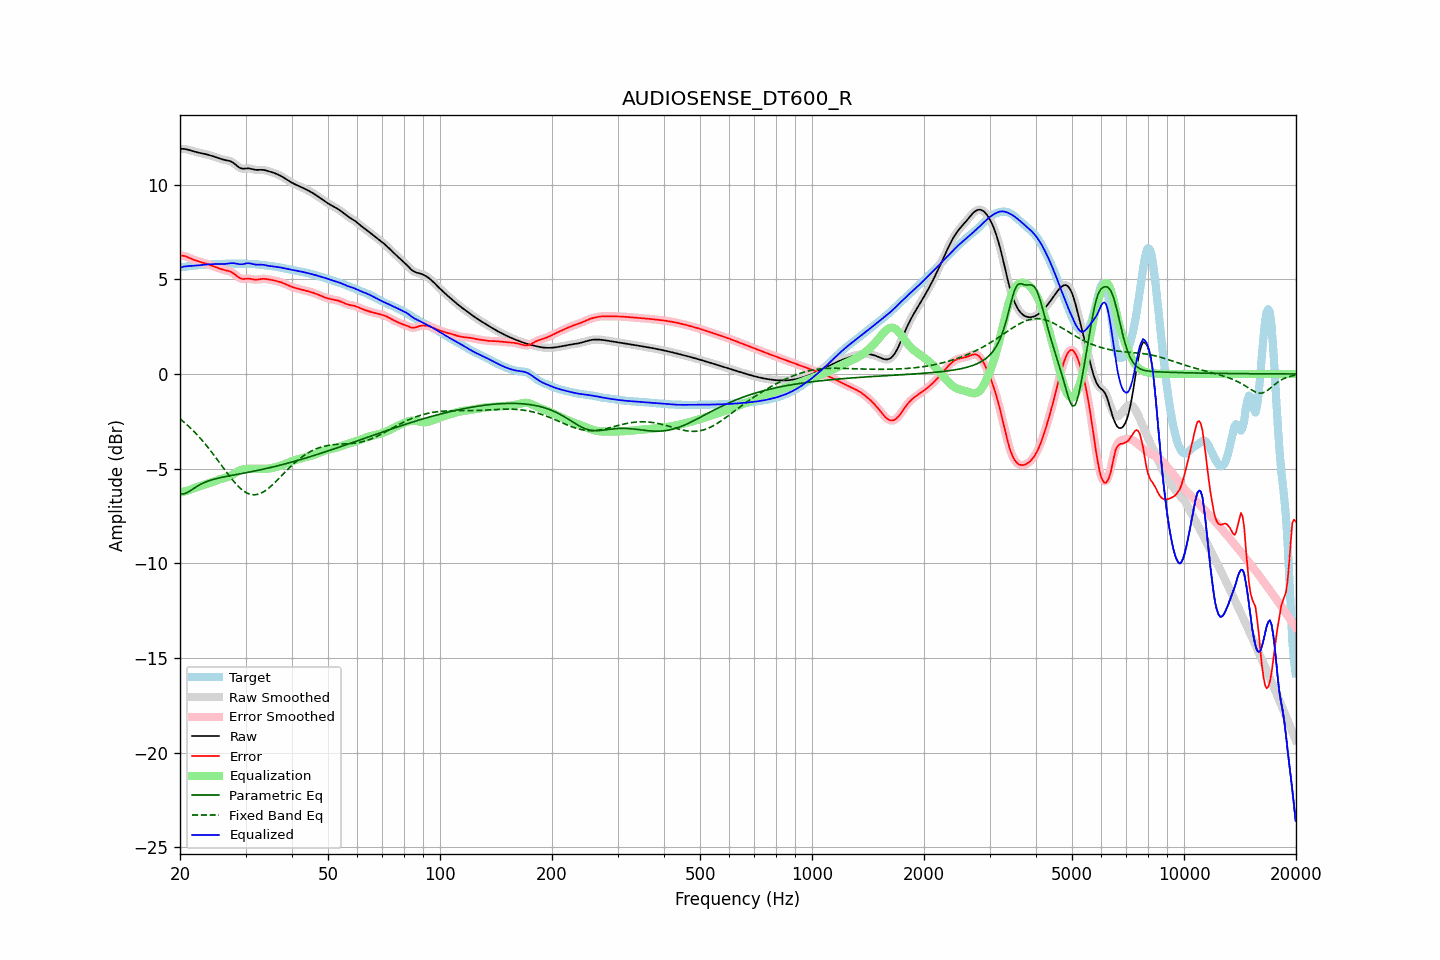

Data behind this chart, as committed beside it:
frequency, raw, error, smoothed, error_smoothed, equalization, parametric_eq, fixed_band_eq, equalized_raw, equalized_smoothed, target
20.00, 11.89, 6.25, 11.89, 6.25, -6.28, -6.33, -2.37, 5.61, 5.61, 5.64
20.20, 11.89, 6.25, 11.89, 6.25, -6.25, -6.34, -2.44, 5.64, 5.64, 5.64
20.40, 11.89, 6.24, 11.89, 6.24, -6.23, -6.34, -2.51, 5.66, 5.66, 5.65
20.61, 11.88, 6.23, 11.88, 6.22, -6.20, -6.31, -2.58, 5.68, 5.68, 5.66
20.81, 11.87, 6.19, 11.87, 6.19, -6.18, -6.29, -2.66, 5.69, 5.69, 5.67
21.02, 11.85, 6.16, 11.85, 6.16, -6.15, -6.24, -2.74, 5.70, 5.70, 5.69
21.23, 11.82, 6.12, 11.82, 6.12, -6.12, -6.19, -2.81, 5.70, 5.70, 5.70
21.44, 11.80, 6.09, 11.80, 6.09, -6.09, -6.13, -2.90, 5.70, 5.70, 5.71
21.66, 11.77, 6.05, 11.77, 6.05, -6.06, -6.08, -2.98, 5.71, 5.71, 5.72
21.87, 11.74, 6.02, 11.75, 6.02, -6.02, -6.02, -3.07, 5.72, 5.72, 5.73
22.09, 11.72, 5.99, 11.72, 5.99, -5.99, -5.97, -3.15, 5.73, 5.73, 5.74
22.31, 11.70, 5.96, 11.70, 5.96, -5.96, -5.92, -3.25, 5.74, 5.74, 5.74
22.54, 11.68, 5.93, 11.68, 5.93, -5.94, -5.87, -3.34, 5.75, 5.75, 5.75
22.76, 11.67, 5.91, 11.67, 5.91, -5.91, -5.82, -3.43, 5.76, 5.76, 5.76
22.99, 11.65, 5.89, 11.65, 5.89, -5.88, -5.78, -3.53, 5.77, 5.77, 5.76
23.22, 11.63, 5.86, 11.63, 5.86, -5.86, -5.74, -3.63, 5.77, 5.77, 5.77
23.45, 11.61, 5.84, 11.61, 5.84, -5.83, -5.70, -3.73, 5.78, 5.78, 5.78
23.69, 11.59, 5.81, 11.59, 5.81, -5.80, -5.67, -3.84, 5.79, 5.79, 5.78
23.92, 11.57, 5.78, 11.57, 5.78, -5.78, -5.64, -3.94, 5.79, 5.79, 5.79
24.16, 11.54, 5.75, 11.54, 5.74, -5.74, -5.61, -4.05, 5.80, 5.80, 5.80
24.40, 11.51, 5.71, 11.51, 5.71, -5.71, -5.59, -4.16, 5.80, 5.80, 5.80
24.65, 11.49, 5.68, 11.49, 5.68, -5.68, -5.56, -4.28, 5.80, 5.80, 5.80
24.89, 11.46, 5.65, 11.46, 5.65, -5.65, -5.54, -4.39, 5.81, 5.81, 5.81
25.14, 11.43, 5.62, 11.42, 5.62, -5.62, -5.52, -4.50, 5.81, 5.81, 5.81
25.39, 11.39, 5.59, 11.39, 5.59, -5.59, -5.50, -4.62, 5.81, 5.81, 5.81
25.65, 11.37, 5.56, 11.37, 5.56, -5.56, -5.48, -4.73, 5.81, 5.81, 5.81
25.91, 11.34, 5.53, 11.34, 5.53, -5.54, -5.46, -4.85, 5.80, 5.80, 5.81
26.16, 11.32, 5.50, 11.32, 5.50, -5.51, -5.44, -4.97, 5.81, 5.81, 5.82
26.43, 11.30, 5.48, 11.30, 5.48, -5.49, -5.43, -5.08, 5.81, 5.81, 5.82
26.69, 11.29, 5.46, 11.29, 5.46, -5.47, -5.41, -5.20, 5.82, 5.82, 5.82
26.96, 11.27, 5.44, 11.27, 5.44, -5.44, -5.39, -5.31, 5.83, 5.83, 5.83
27.23, 11.25, 5.42, 11.25, 5.42, -5.40, -5.38, -5.42, 5.85, 5.85, 5.83
27.50, 11.21, 5.38, 11.21, 5.38, -5.36, -5.36, -5.53, 5.85, 5.85, 5.83
27.77, 11.16, 5.33, 11.16, 5.33, -5.31, -5.34, -5.63, 5.85, 5.85, 5.83
28.05, 11.10, 5.27, 11.10, 5.27, -5.25, -5.33, -5.73, 5.85, 5.84, 5.83
28.33, 11.03, 5.20, 11.03, 5.20, -5.20, -5.31, -5.82, 5.83, 5.83, 5.83
28.62, 10.96, 5.13, 10.96, 5.13, -5.15, -5.30, -5.92, 5.81, 5.81, 5.83
28.90, 10.90, 5.07, 10.90, 5.08, -5.10, -5.28, -6.00, 5.80, 5.80, 5.83
29.19, 10.86, 5.04, 10.86, 5.04, -5.07, -5.27, -6.08, 5.80, 5.80, 5.83
29.48, 10.84, 5.02, 10.85, 5.02, -5.04, -5.25, -6.14, 5.80, 5.80, 5.83
29.78, 10.85, 5.02, 10.84, 5.02, -5.03, -5.23, -6.21, 5.82, 5.82, 5.83
30.08, 10.85, 5.03, 10.85, 5.03, -5.02, -5.22, -6.26, 5.84, 5.84, 5.83
30.38, 10.86, 5.04, 10.86, 5.03, -5.01, -5.20, -6.30, 5.85, 5.85, 5.83
30.68, 10.86, 5.04, 10.86, 5.03, -5.01, -5.18, -6.34, 5.85, 5.85, 5.82
30.99, 10.84, 5.02, 10.84, 5.02, -5.01, -5.17, -6.36, 5.83, 5.83, 5.82
31.30, 10.82, 5.01, 10.82, 5.01, -5.01, -5.15, -6.38, 5.81, 5.81, 5.81
31.61, 10.80, 4.99, 10.80, 4.99, -5.01, -5.13, -6.38, 5.79, 5.79, 5.81
31.93, 10.78, 4.98, 10.78, 4.99, -5.00, -5.12, -6.38, 5.78, 5.78, 5.80
32.24, 10.78, 4.99, 10.78, 4.99, -5.00, -5.10, -6.37, 5.77, 5.78, 5.79
32.57, 10.78, 5.00, 10.78, 5.00, -5.01, -5.08, -6.34, 5.77, 5.78, 5.78
32.89, 10.79, 5.01, 10.78, 5.01, -5.01, -5.06, -6.31, 5.78, 5.78, 5.77
33.22, 10.78, 5.02, 10.78, 5.02, -5.01, -5.04, -6.27, 5.77, 5.77, 5.76
33.55, 10.78, 5.03, 10.78, 5.03, -5.01, -5.03, -6.23, 5.76, 5.76, 5.75
33.89, 10.76, 5.02, 10.76, 5.02, -5.01, -5.01, -6.17, 5.75, 5.75, 5.74
34.23, 10.74, 5.01, 10.74, 5.01, -5.01, -4.99, -6.11, 5.73, 5.73, 5.73
34.57, 10.71, 5.00, 10.71, 5.00, -5.00, -4.97, -6.04, 5.71, 5.71, 5.72
34.92, 10.69, 4.98, 10.69, 4.98, -4.99, -4.95, -5.97, 5.70, 5.70, 5.71
35.27, 10.66, 4.97, 10.66, 4.97, -4.97, -4.93, -5.90, 5.69, 5.69, 5.70
35.62, 10.64, 4.95, 10.64, 4.95, -4.95, -4.91, -5.82, 5.68, 5.68, 5.69
35.97, 10.60, 4.93, 10.60, 4.93, -4.93, -4.89, -5.73, 5.67, 5.67, 5.67
... 635 more rows
